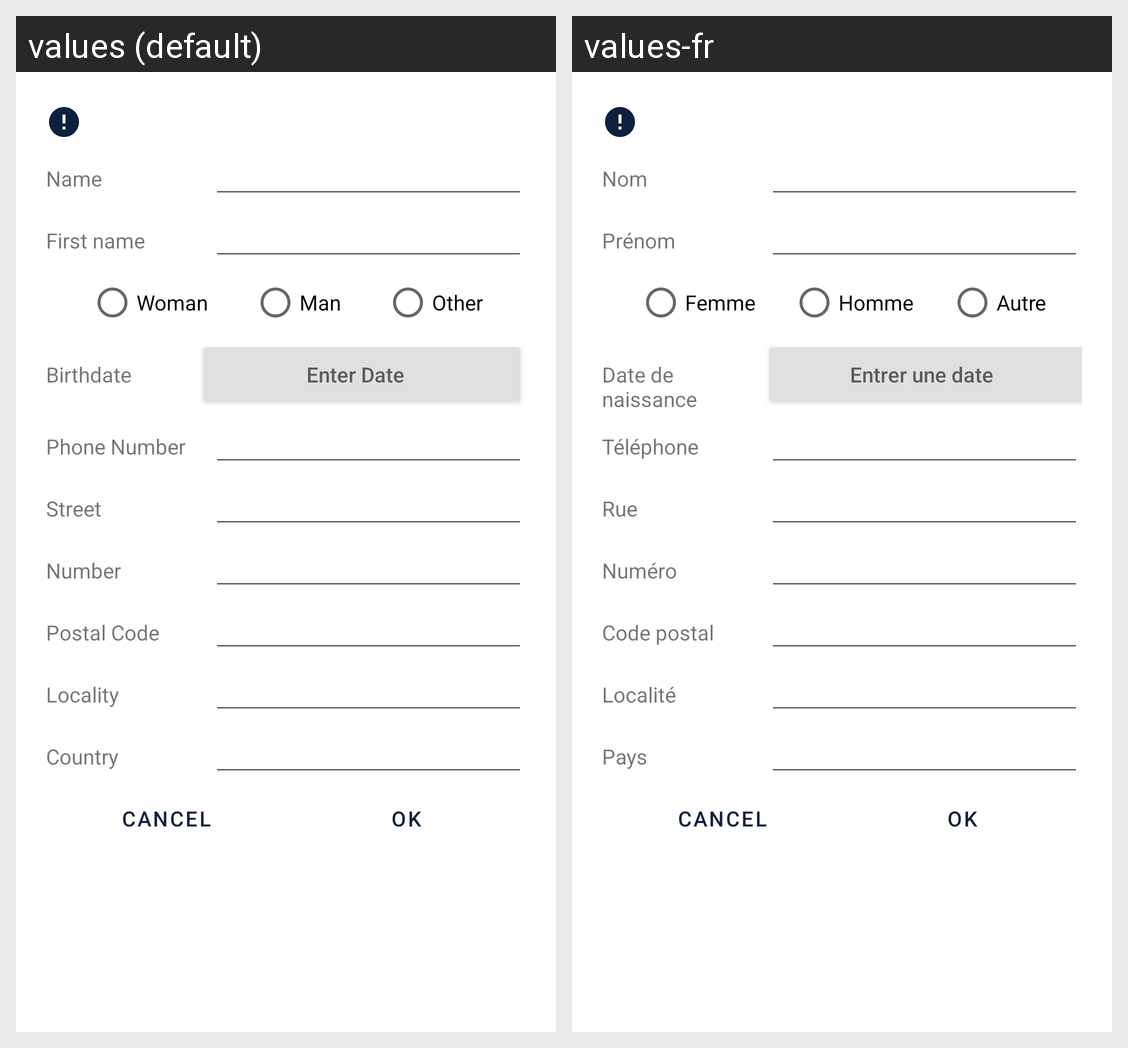

Here is an Android app screen in its default locale and in the app's own translations. Write out the translated-string differences for the strings that appear on this screen.
Android screen res/layout/fragment_update_user_data.xml rendered under 2 locales, left to right: values (default), values-fr. Device: Nexus 5 (rendered at 1080×1920; each locale shown at half size, 540×960, under a caption strip naming it); theme Theme.ElbatApp.
Strings drawn on this screen, with the default value and each locale's value (text and hints the layout hard-codes, and strings that could not be matched under every locale, appear in the picture but are not listed):

name
  values: Name
  values-fr: Nom

first_name
  values: First name
  values-fr: Prénom

woman
  values: Woman
  values-fr: Femme

man
  values: Man
  values-fr: Homme

other
  values: Other
  values-fr: Autre

birth_date
  values: Birthdate
  values-fr: Date de naissance

enter_date
  values: Enter Date
  values-fr: Entrer une date

phone_number
  values: Phone Number
  values-fr: Téléphone

street
  values: Street
  values-fr: Rue

number
  values: Number
  values-fr: Numéro

postal_code
  values: Postal Code
  values-fr: Code postal

locality
  values: Locality
  values-fr: Localité

country
  values: Country
  values-fr: Pays
